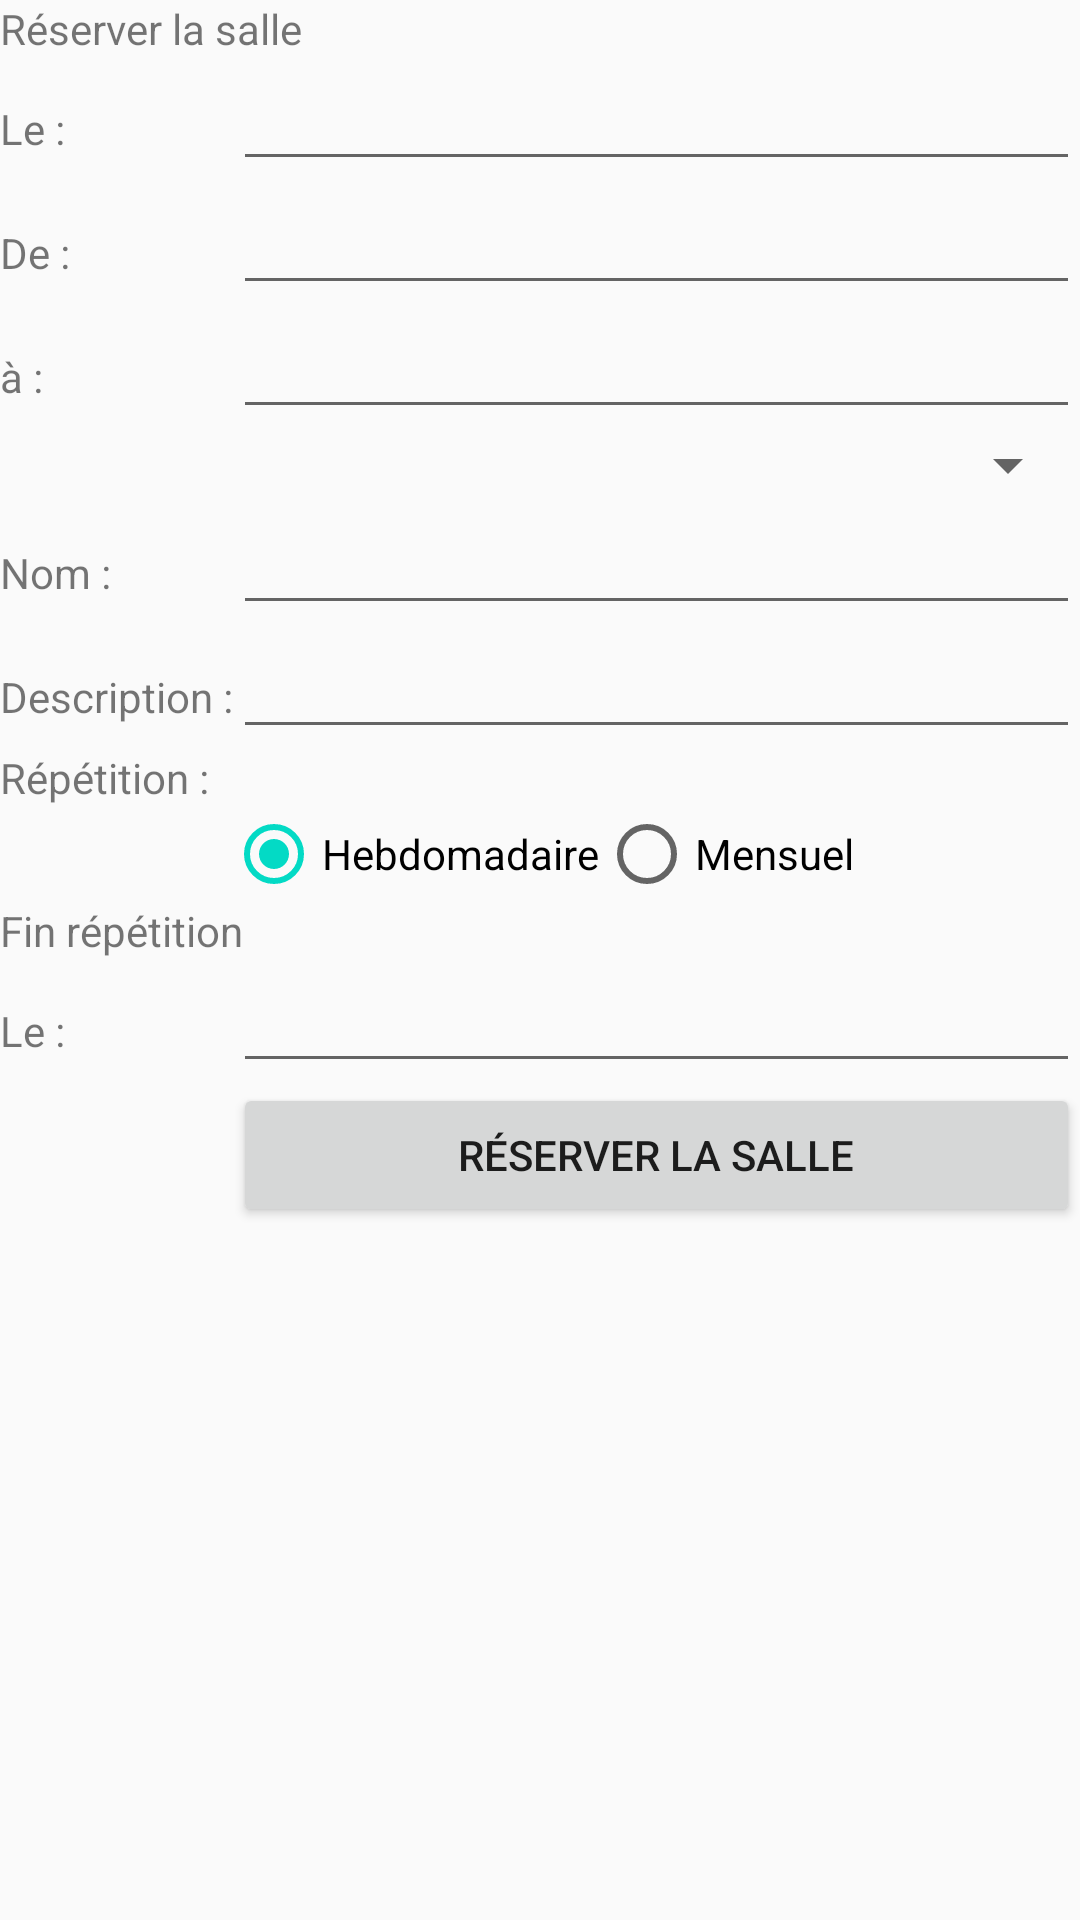

Layout XML and referenced resources for this Android screen:
<!-- AndroidManifest.xml: application theme AppTheme -->
<!-- res/layout/formulairereserversalle.xml -->
<?xml version="1.0" encoding="utf-8"?>
<TableLayout xmlns:android="http://schemas.android.com/apk/res/android"
    xmlns:app="http://schemas.android.com/apk/res-auto"
    xmlns:tools="http://schemas.android.com/tools"
    android:layout_width="match_parent" android:layout_height="match_parent"
    tools:context=".MainActivity"
    android:stretchColumns="1"
    android:layout_margin="10dp">

    <TextView
        android:id="@+id/reserver_salle"
        android:layout_width="wrap_content"
        android:layout_height="wrap_content"
        android:text="@string/reserversalle"
        android:layout_gravity="center"/>

    <TableRow>
        <TextView
            android:id="@+id/texte_le"
            android:layout_width="wrap_content"
            android:layout_height="wrap_content"
            android:text="@string/le"
            android:layout_column="0"/>

        <EditText
            android:id="@+id/input_le"
            android:layout_height="wrap_content"
            android:layout_width="match_parent"
            android:layout_column="1"/>
    </TableRow>

    <TableRow>
        <TextView
            android:id="@+id/texte_de"
            android:layout_width="wrap_content"
            android:layout_height="wrap_content"
            android:text="@string/de"
            android:layout_column="0"/>

        <EditText
            android:id="@+id/input_de"
            android:layout_height="wrap_content"
            android:layout_width="match_parent"
            android:layout_column="1"/>
    </TableRow>

    <TableRow>
        <TextView
            android:id="@+id/texte_a"
            android:layout_width="wrap_content"
            android:layout_height="wrap_content"
            android:text="@string/a"
            android:layout_column="0"/>

        <EditText
            android:id="@+id/input_a"
            android:layout_height="wrap_content"
            android:layout_width="match_parent"
            android:layout_column="1"/>
    </TableRow>

    <Spinner
        android:id="@+id/categorie_spinner"
        android:layout_width="match_parent"
        android:layout_height="wrap_content" />

    <TableRow>
        <TextView
            android:id="@+id/texte_nom"
            android:layout_width="wrap_content"
            android:layout_height="wrap_content"
            android:text="@string/nom" />

        <EditText
            android:id="@+id/input_nom"
            android:layout_height="wrap_content"
            android:layout_width="match_parent"
            android:layout_column="1"/>
    </TableRow>

    <TableRow>
        <TextView
            android:id="@+id/texte_desc"
            android:layout_width="wrap_content"
            android:layout_height="wrap_content"
            android:text="@string/description" />

        <EditText
            android:id="@+id/input_desc"
            android:layout_height="wrap_content"
            android:layout_width="match_parent"
            android:layout_column="1"/>
    </TableRow>

    <TextView
        android:id="@+id/texte_rep"
        android:layout_width="wrap_content"
        android:layout_height="wrap_content"
        android:text="@string/repetition" />

    <RadioGroup
        android:layout_width="match_parent"
        android:layout_height="wrap_content"
        android:gravity="center"
        android:orientation="horizontal"
        android:id="@+id/idRepetition">

        <RadioButton
            android:id="@+id/texte_hebdo"
            android:layout_width="wrap_content"
            android:layout_height="wrap_content"
            android:checked="true"
            android:text="@string/hebdo" />
        <RadioButton
            android:id="@+id/texte_mensuelle"
            android:layout_width="wrap_content"
            android:layout_height="wrap_content"
            android:text="@string/mensuel" />
       </RadioGroup>

    <TextView
        android:id="@+id/texte_finRep"
        android:layout_width="wrap_content"
        android:layout_height="wrap_content"
        android:text="@string/finRepetition" />

    <TableRow>
        <TextView
            android:id="@+id/texte_le_2"
            android:layout_width="wrap_content"
            android:layout_height="wrap_content"
            android:text="@string/le" />

        <EditText
            android:id="@+id/input_finLe"
            android:layout_height="wrap_content"
            android:layout_width="match_parent"
            android:layout_column="1"/>
    </TableRow>

    <TableRow>
        <Button
            android:id="@+id/button_id"
            android:layout_height="wrap_content"
            android:layout_width="wrap_content"
            android:text="@string/reserversalle"
            android:layout_column="1" />
    </TableRow>

</TableLayout>
<!-- resources referenced by this layout -->
<resources>
  <string name="a">à :</string>
  <string name="de">De :</string>
  <string name="description">Description :</string>
  <string name="finRepetition">Fin répétition</string>
  <string name="hebdo">Hebdomadaire</string>
  <string name="le">Le :</string>
  <string name="mensuel">Mensuel</string>
  <string name="nom">Nom :</string>
  <string name="repetition">Répétition :</string>
  <string name="reserversalle">Réserver la salle</string>
  <style name="AppTheme" parent="Theme.AppCompat.Light.DarkActionBar">
          
          <item name="colorPrimary">@color/colorPrimary</item>
          <item name="colorPrimaryDark">@color/colorPrimaryDark</item>
          <item name="colorAccent">@color/colorAccent</item>
      </style>
  <!-- not gathered from this repository: default colours our renderer supplied (Android Studio template values) -->
  <color name="colorPrimary">#FF6200EE</color>
  <color name="colorPrimaryDark">#FF3700B3</color>
  <color name="colorAccent">#FF03DAC5</color>
</resources>
